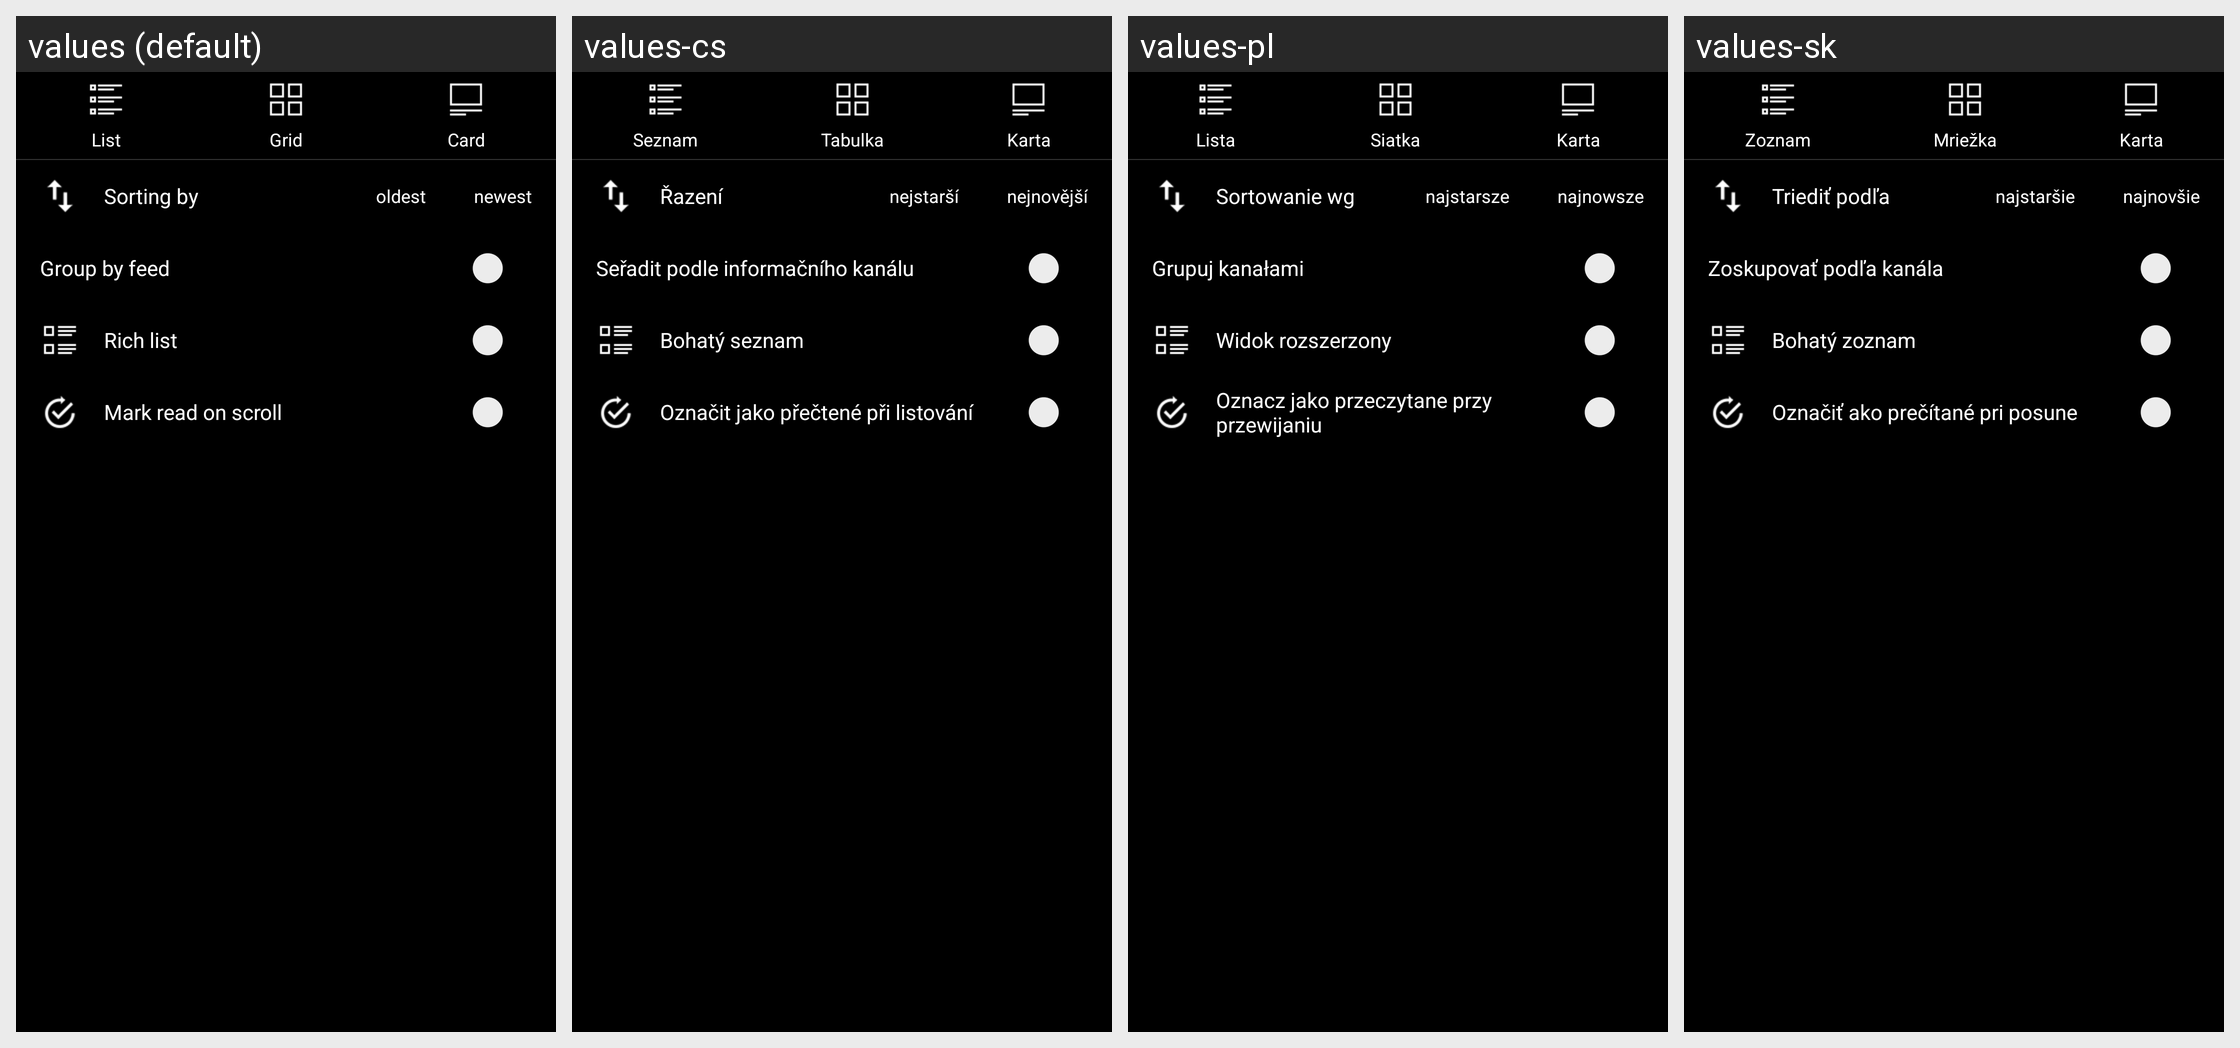

The same Android screen rendered under several of its app's locales, left to right. List the strings drawn on it with the default value and each locale's translation.
Android screen res/layout/popup_options.xml rendered under 4 locales, left to right: values (default), values-cs, values-pl, values-sk. Device: Nexus 5 (rendered at 1080×1920; each locale shown at half size, 540×960, under a caption strip naming it); theme AppTheme.
Other locales in the repository, not shown: values-af, values-am, values-ar, values-as, values-az, values-be, values-bg, values-bn, values-bs, values-ca, values-da, values-de, values-el, values-en-rGB, values-es, values-es-rUS, values-et, values-eu, values-fa, values-fi, values-fr, values-fr-rCA, values-gl, values-gu, values-hi, values-hr, values-hu, values-hy, values-in, values-is, values-it, values-iw, values-ja, values-ka, values-kk, values-km, values-kn, values-ko, values-ky, values-lo, values-lt, values-lv, values-mk, values-ml, values-mn, values-mr, values-ms, values-my, values-nb, values-ne, values-nl, values-or, values-pa, values-pt, values-pt-rBR, values-pt-rPT, values-ro, values-ru, values-si, values-sl, values-sq, values-sr, values-sv, values-sw, values-ta, values-te, values-th, values-tl, values-tr, values-ug, values-uk, values-ur, values-uz, values-vi, values-zh-rCN, values-zh-rHK, values-zh-rTW, values-zu.
Strings drawn on this screen, with the default value and each locale's value (text and hints the layout hard-codes, and strings that could not be matched under every locale, appear in the picture but are not listed):

menu_list_view
  values: List
  values-cs: Seznam
  values-pl: Lista
  values-sk: Zoznam

menu_grid_view
  values: Grid
  values-cs: Tabulka
  values-pl: Siatka
  values-sk: Mriežka

menu_card_view
  values: Card
  values-cs: Karta
  values-pl: Karta
  values-sk: Karta

array_item_sort_oldest
  values: oldest
  values-cs: nejstarší
  values-pl: najstarsze
  values-sk: najstaršie

array_item_sort_newest
  values: newest
  values-cs: nejnovější
  values-pl: najnowsze
  values-sk: najnovšie

menu_sorting
  values: Sorting by
  values-cs: Řazení
  values-pl: Sortowanie wg
  values-sk: Triediť podľa

menu_group_by_feed
  values: Group by feed
  values-cs: Seřadit podle informačního kanálu
  values-pl: Grupuj kanałami
  values-sk: Zoskupovať podľa kanála

menu_rich_list
  values: Rich list
  values-cs: Bohatý seznam
  values-pl: Widok rozszerzony
  values-sk: Bohatý zoznam

menu_mark_scroll
  values: Mark read on scroll
  values-cs: Označit jako přečtené při listování
  values-pl: Oznacz jako przeczytane przy przewijaniu
  values-sk: Označiť ako prečítané pri posune
